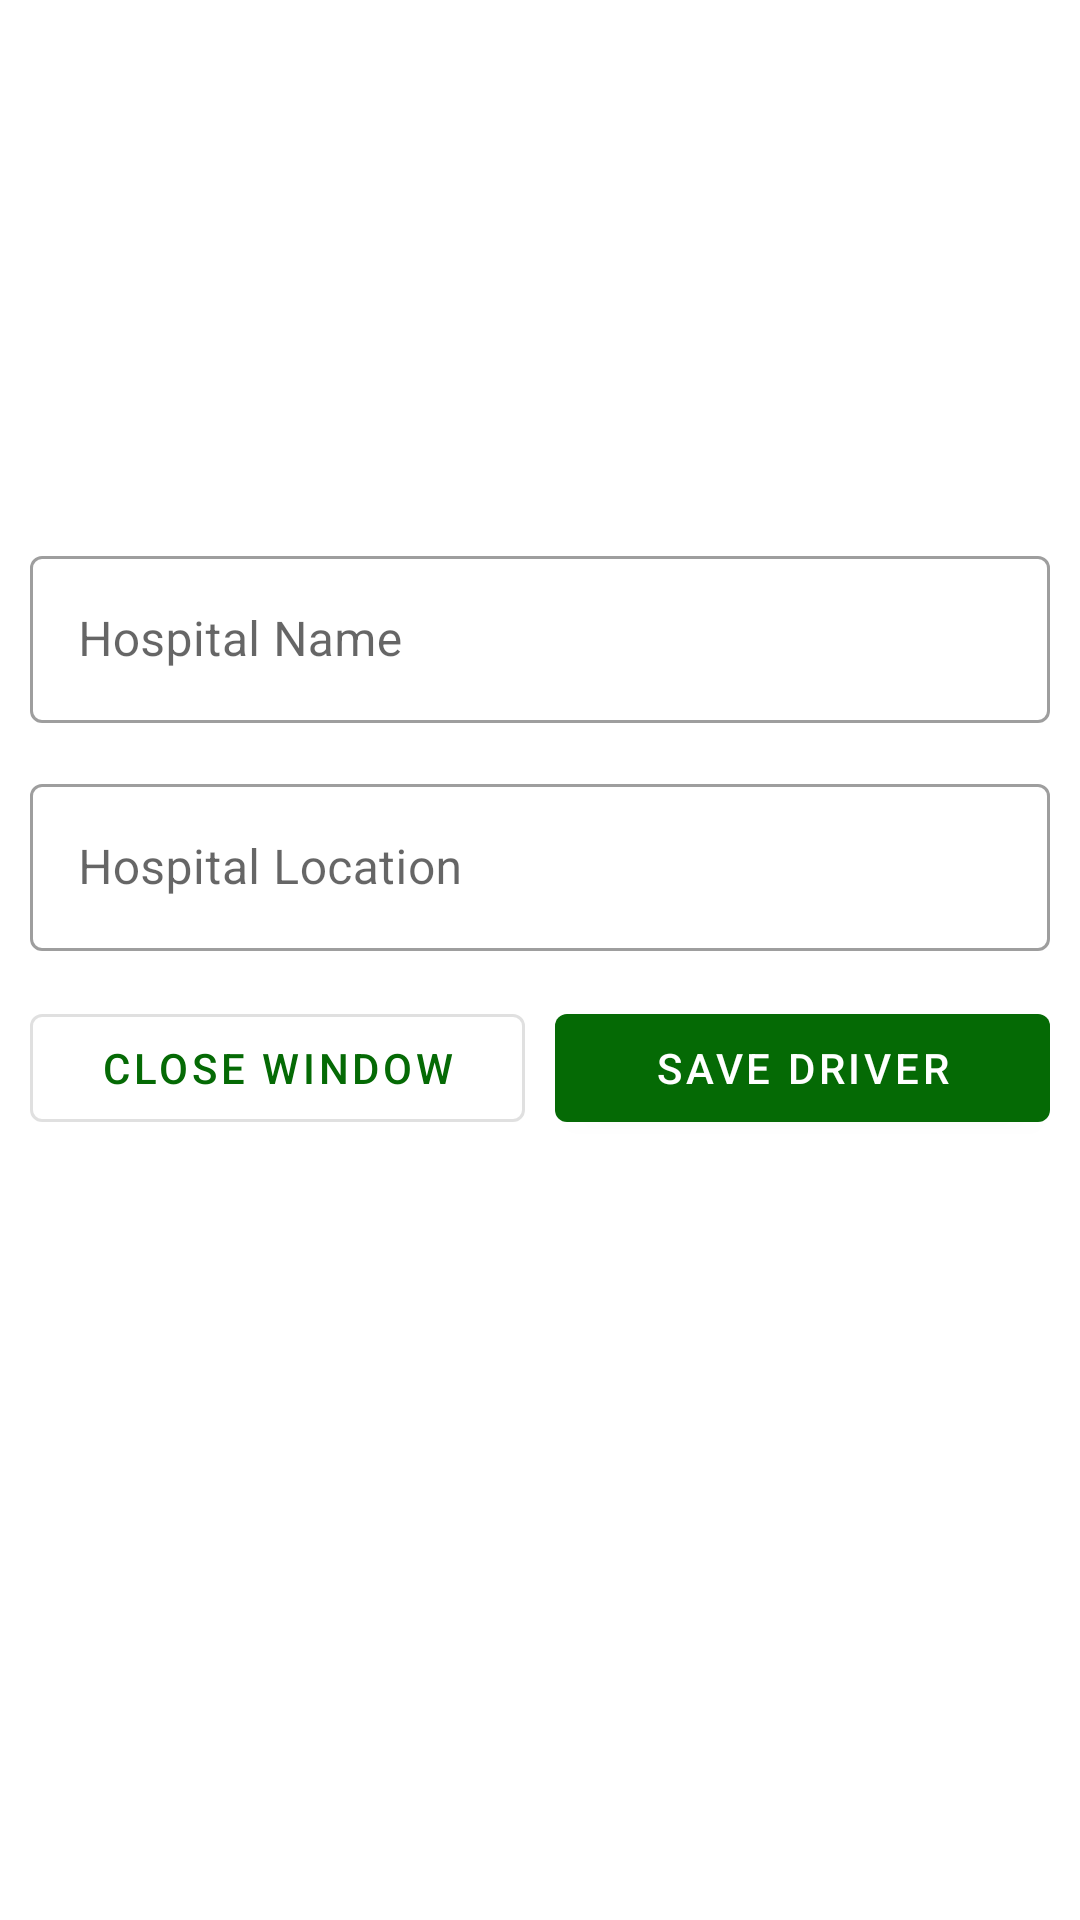

Android layout source for this screen:
<!-- AndroidManifest.xml: application theme Theme.MyAmbulance -->
<!-- res/layout/layout_add_driver.xml -->
<?xml version="1.0" encoding="utf-8"?>
<androidx.appcompat.widget.LinearLayoutCompat xmlns:android="http://schemas.android.com/apk/res/android"
    xmlns:tools="http://schemas.android.com/tools"
    android:layout_width="match_parent"
    android:layout_height="wrap_content"
    android:orientation="vertical">

    <androidx.appcompat.widget.LinearLayoutCompat
        android:layout_width="match_parent"
        android:layout_height="wrap_content"
        android:orientation="vertical"
        android:padding="10dp">

        <androidx.appcompat.widget.AppCompatImageView
            android:id="@+id/user_avatar"
            android:layout_width="150dp"
            android:layout_height="150dp"
            android:layout_gravity="center"
            android:layout_marginBottom="20dp"
            tools:background="@tools:sample/avatars" />

        <androidx.appcompat.widget.LinearLayoutCompat
            android:layout_width="match_parent"
            android:layout_height="wrap_content"
            android:orientation="vertical">

            <com.google.android.material.textfield.TextInputLayout
                style="@style/form_input"
                android:hint="@string/hospital_name">

                <com.google.android.material.textfield.TextInputEditText
                    android:id="@+id/hospital_name"
                    android:layout_width="match_parent"
                    android:layout_height="wrap_content" />

            </com.google.android.material.textfield.TextInputLayout>

            <com.google.android.material.textfield.TextInputLayout
                style="@style/form_input"
                android:hint="@string/hospital_location">

                <com.google.android.material.textfield.TextInputEditText
                    android:id="@+id/hospital_location"
                    android:layout_width="match_parent"
                    android:layout_height="wrap_content" />

            </com.google.android.material.textfield.TextInputLayout>
        </androidx.appcompat.widget.LinearLayoutCompat>

        <androidx.appcompat.widget.LinearLayoutCompat
            android:layout_width="match_parent"
            android:layout_height="wrap_content">

            <Button
                android:id="@+id/close_window"
                style="?attr/materialButtonOutlinedStyle"
                android:layout_width="0dp"
                android:layout_height="wrap_content"
                android:layout_marginEnd="10dp"
                android:layout_weight="1"
                android:text="@string/close_window" />

            <Button
                android:id="@+id/btn_add_driver"
                android:layout_width="0dp"
                android:layout_height="wrap_content"
                android:layout_weight="1"
                android:text="@string/save_user" />
        </androidx.appcompat.widget.LinearLayoutCompat>

    </androidx.appcompat.widget.LinearLayoutCompat>

</androidx.appcompat.widget.LinearLayoutCompat>
<!-- resources referenced by this layout -->
<resources>
  <string name="close_window">Close Window</string>
  <string name="hospital_location">Hospital Location</string>
  <string name="hospital_name">Hospital Name</string>
  <string name="save_user">Save Driver</string>
  <style name="form_input" parent="Widget.MaterialComponents.TextInputLayout.OutlinedBox">
          <item name="android:layout_marginBottom">15dp</item>
          <item name="android:layout_width">match_parent</item>
          <item name="android:layout_height">wrap_content</item>
      </style>
  <style name="Theme.MyAmbulance" parent="Theme.MaterialComponents.DayNight.DarkActionBar">
          
          <item name="colorPrimary">#056A05</item>
          <item name="colorPrimaryVariant">#033C03</item>
          <item name="colorOnPrimary">@color/white</item>
          
          <item name="colorSecondary">#000000</item>
          <item name="colorSecondaryVariant">#000000</item>
          <item name="colorOnSecondary">#FFFFFF</item>
          
          <item name="android:statusBarColor" tools:targetApi="l">?attr/colorPrimaryVariant</item>
          
      </style>
  <color name="white">#FFFFFFFF</color>
</resources>
